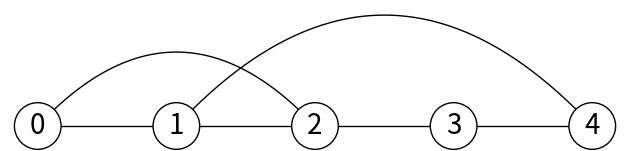
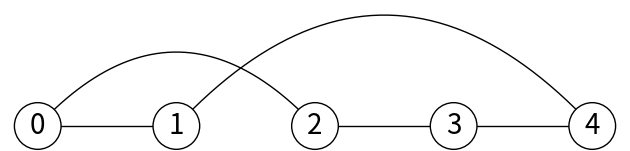
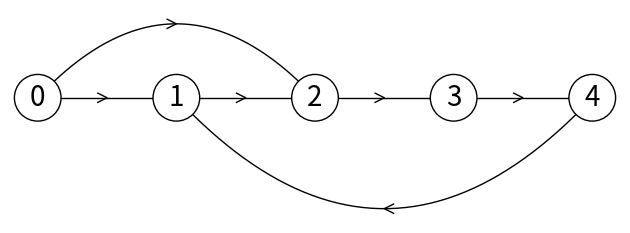
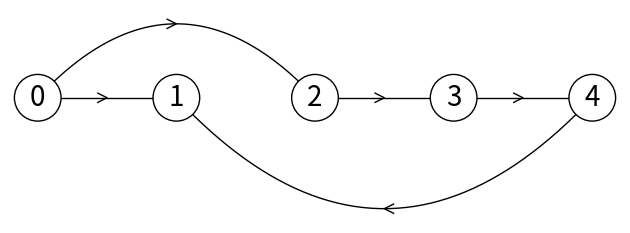
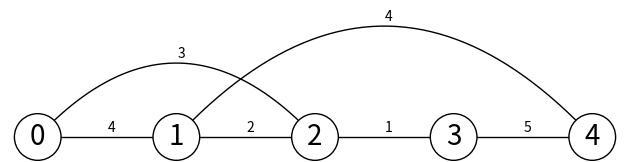
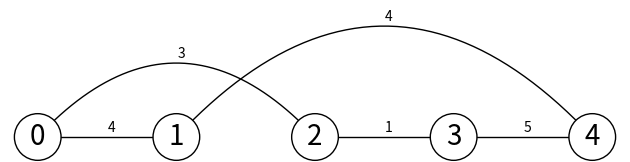
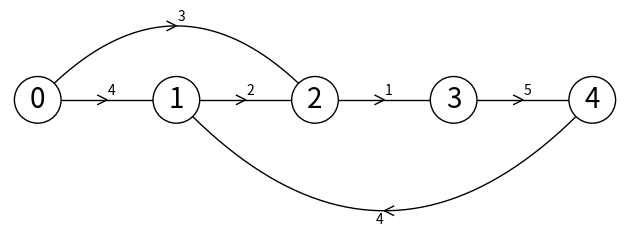
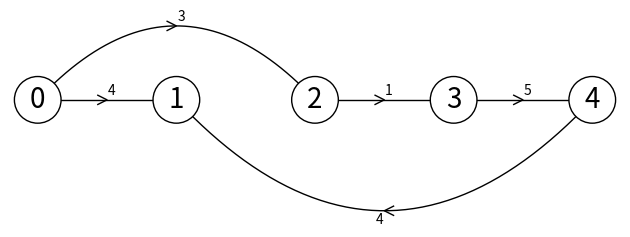

The matplotlib source for these figures, in order:
# Adjacency list representation of graphs
# Programmed by Olac Fuentes
# Last modified July 11, 2021

import numpy as np
import matplotlib.pyplot as plt
import math
from scipy.interpolate import interp1d

class Edge:
    def __init__(self, dest, weight=1):
        self.dest = dest
        self.weight = weight

class Graph:
    # Constructor
    def __init__(self, n, weighted=False, directed = False):
        # T(V,E) = O(|V|) - We create |V| empty lists
        self.AL = [[] for i in range(n)]
        self.weighted = weighted
        self.directed = directed
        self.vertices = n

    def copy(self):
        # T(V,E) = O(|V|+|E|) - We traverse the whole graph
        # If the graph has less than |V| edges, we still perform |V| steps (the outer loop)
        # Otherwise, we will visit |E| edges
        g_copy = Graph(len(self.AL),self.weighted,self.directed)
        for i in range(len(self.AL)):
            for edge in self.AL[i]:
                 if self.directed or edge.dest>i:
                     g_copy.insert_edge(i,edge.dest,edge.weight)
        return g_copy

    def insert_edge(self,source,dest,weight=1):
        # T(V,E) = O(1) - We append an element to a list
        if source >= len(self.AL) or dest>=len(self.AL) or source <0 or dest<0:
            print('Error, vertex number out of range')
            return False
        elif weight!=1 and not self.weighted:
            print('Error, inserting weighted edge to unweighted graph')
            return False
        else:
            self.AL[source].append(Edge(dest,weight))
            if not self.directed:
                self.AL[dest].append(Edge(source,weight))
            return True

    def delete_edge_directed(self,source,dest):
        # T(V,E) = O(|V|) - We need to traverse the list of edges going out from source, which has length at most |V|-1
        for i,edge in enumerate(self.AL[source]):
            if edge.dest == dest:
                self.AL[source].pop(i)
                return True
        return False

    def delete_edge(self,source,dest):
        # T(V,E) = O(|V|) - We need to traverse the lists of edges going out from source and dest, which have length at most |V|-1
        if source >= len(self.AL) or dest>=len(self.AL) or source <0 or dest<0:
            print('Error, vertex number out of range')
        else:
            deleted = self.delete_edge_directed(source,dest)
            if not self.directed:
                deleted = self.delete_edge_directed(dest,source)
        if not deleted:
            print('Error, edge to delete not found')

    def display(self,name ='Graph'):
        # T(V,E) = O(|V|+|E|) - We traverse the whole graph
        # If the graph has less than |V| edges, we still perform |V| steps (the outer loop)
        # Otherwise, we will visit |E| edges
        print(name+' representation')
        print('directed: {}, weighted: {}'.format(self.directed,self.weighted))
        print('Adjacency list:')
        for i in range(len(self.AL)):
            p=''
            print('AL[{}]=['.format(i),end='')
            for edge in self.AL[i]:
                print(p+'({},{})'.format(edge.dest,edge.weight),end='')
                p=', '
            print(']')

    def draw(self,title=''):
        scale = 30
        figsize = [6.4, 3.5]
        if len(self.AL)>8:
            figsize[0] = 6.4*len(self.AL)/8
            scale = scale*len(self.AL)/8
        r = scale/5
        fig, ax = plt.subplots(figsize=figsize)
        for i in range(len(self.AL)):
            for edge in self.AL[i]:
                d,w = edge.dest, edge.weight
                if self.directed or d>=i:
                    x0 = np.linspace(i*scale,d*scale,num=5)
                    diff = np.abs(d-i)
                    if diff == 1:
                        y0 = [0,0,0,0,0]
                    else:
                        y0 = [0,-6*diff,-8*diff,-6*diff,0]
                    if  diff==0:
                        x = i*scale + r*np.sin(np.linspace(0,6.3))
                        y = r + r*np.cos(np.linspace(0,6.3))
                        y0 = [0,r,2*r,r,0]
                    else:
                        f = interp1d(x0, y0, kind='cubic')
                        x = np.linspace(i*scale,d*scale)
                        y = f(x)
                    s = np.sign(i-d-1/2)
                    ax.plot(x,s*y,linewidth=1,color='k')
                    if self.directed:
                        xd = [x0[2]+2*s,x0[2],x0[2]+2*s]
                        yd = [y0[2]-1,y0[2],y0[2]+1]
                        yd = [y*s for y in yd]
                        ax.plot(xd,yd,linewidth=1,color='k')
                    if self.weighted:
                        xd = [x0[2]+2*s,x0[2],x0[2]+2*s]
                        yd = [y0[2]-1,y0[2],y0[2]+1]
                        yd = [y*s for y in yd]
                        ax.text(xd[2]-s*3,yd[2]-3*s, str(w), size=10,ha="center", va="center")
                        #ax.text(xd[2]-s*2,yd[2]+3*s, str(w), size=12,ha="center", va="center")
            ax.plot([i*scale,i*scale],[0,0],linewidth=3,color='k')
            ax.text(i*scale,0, str(i), size=20,ha="center", va="center",
             bbox=dict(facecolor='w',boxstyle="circle"))
        ax.axis('off')
        ax.set_aspect(1.0)
        plt.tight_layout()
        fig.suptitle(title, fontsize=14)

if __name__ == "__main__":
    plt.close("all")
    g = Graph(5)
    g.insert_edge(0,1)
    g.insert_edge(0,2)
    g.insert_edge(1,2)
    g.insert_edge(2,3)
    g.insert_edge(3,4)
    g.insert_edge(4,1)
    g.display()
    g.draw()
    g.delete_edge(1,2)
    g.display()
    g.draw()


    g = Graph(5,directed = True)
    g.insert_edge(0,1)
    g.insert_edge(0,2)
    g.insert_edge(1,2)
    g.insert_edge(2,3)
    g.insert_edge(3,4)
    g.insert_edge(4,1)
    g.display()
    g.draw()
    g.delete_edge(1,2)
    g.display()
    g.draw()

    g = Graph(5,weighted=True)
    g.insert_edge(0,1,4)
    g.insert_edge(0,2,3)
    g.insert_edge(1,2,2)
    g.insert_edge(2,3,1)
    g.insert_edge(3,4,5)
    g.insert_edge(4,1,4)
    g.display()
    g.draw()
    g.delete_edge(1,2)
    g.display()
    g.draw()

    g = Graph(5,weighted=True,directed = True)
    g.insert_edge(0,1,4)
    g.insert_edge(0,2,3)
    g.insert_edge(1,2,2)
    g.insert_edge(2,3,1)
    g.insert_edge(3,4,5)
    g.insert_edge(4,1,4)
    g.display()
    g.draw()
    g.delete_edge(1,2)
    g.display()
    g.draw()



#for v in range(len(G.AL)):
        #for edge in G.AL[v]:
